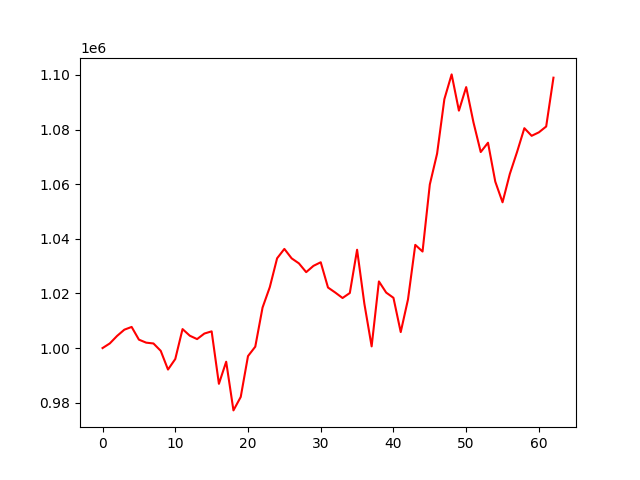

Source data for this figure (header and first rows):
account_value, date, daily_return
1000000, 2021-01-04, 
1001705, 2021-01-05, 0.001705
1004452, 2021-01-06, 0.002743
1006735, 2021-01-07, 0.002273
1007737, 2021-01-08, 0.0009954
1003085, 2021-01-11, -0.004617
1001980, 2021-01-12, -0.001102
1001685, 2021-01-13, -0.0002941
998986, 2021-01-14, -0.002694
992134, 2021-01-15, -0.006859
995986, 2021-01-19, 0.003882
1006948, 2021-01-20, 0.01101
1004520, 2021-01-21, -0.002412
1003285, 2021-01-22, -0.001229
1005315, 2021-01-25, 0.002023
1006121, 2021-01-26, 0.0008021
986906, 2021-01-27, -0.0191
994999, 2021-01-28, 0.008201
977179, 2021-01-29, -0.01791
982104, 2021-02-01, 0.00504
997060, 2021-02-02, 0.01523
1000505, 2021-02-03, 0.003455
1014819, 2021-02-04, 0.01431
1022330, 2021-02-05, 0.007401
1032859, 2021-02-08, 0.0103
1036304, 2021-02-09, 0.003335
1032848, 2021-02-10, -0.003335
1031011, 2021-02-11, -0.001778
1027797, 2021-02-12, -0.003118
1030096, 2021-02-16, 0.002237
1031418, 2021-02-17, 0.001283
1022169, 2021-02-18, -0.008967
1020326, 2021-02-19, -0.001803
1018330, 2021-02-22, -0.001956
1020156, 2021-02-23, 0.001794
1035997, 2021-02-24, 0.01553
1016234, 2021-02-25, -0.01908
1000620, 2021-02-26, -0.01537
1024400, 2021-03-01, 0.02377
1020312, 2021-03-02, -0.003991
1018399, 2021-03-03, -0.001875
1005852, 2021-03-04, -0.01232
1017816, 2021-03-05, 0.01189
1037782, 2021-03-08, 0.01962
1035344, 2021-03-09, -0.002349
1059893, 2021-03-10, 0.02371
1071190, 2021-03-11, 0.01066
1091123, 2021-03-12, 0.01861
1100197, 2021-03-15, 0.008316
1086931, 2021-03-16, -0.01206
1095547, 2021-03-17, 0.007927
1082654, 2021-03-18, -0.01177
1071775, 2021-03-19, -0.01005
1075180, 2021-03-22, 0.003178
1060943, 2021-03-23, -0.01324
1053373, 2021-03-24, -0.007135
1063750, 2021-03-25, 0.009851
1071829, 2021-03-26, 0.007595
1080505, 2021-03-29, 0.008094
1077713, 2021-03-30, -0.002583
... 3 more rows
